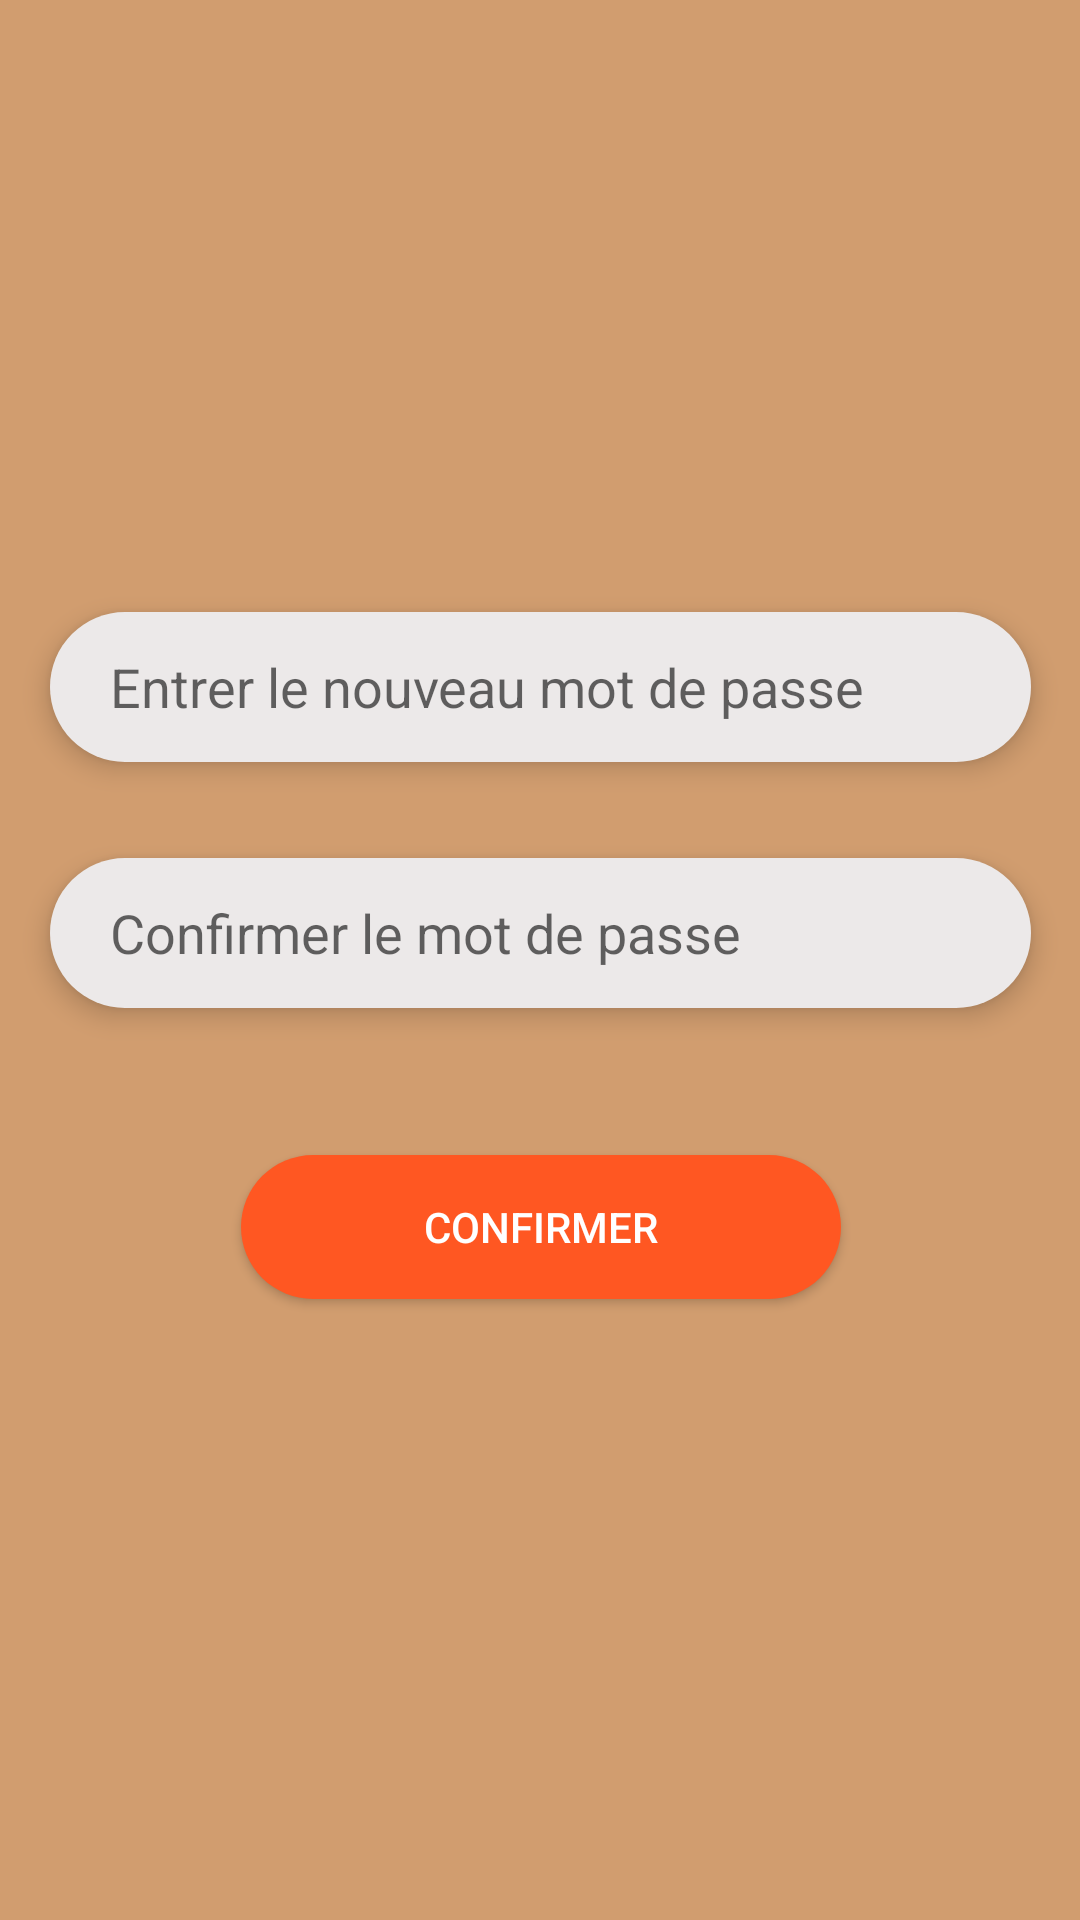

Layout XML and referenced resources for this Android screen:
<!-- AndroidManifest.xml: application theme Theme.MiniProjet -->
<!-- res/layout/activity_reset_pswd.xml -->
<?xml version="1.0" encoding="utf-8"?>
<androidx.constraintlayout.widget.ConstraintLayout xmlns:android="http://schemas.android.com/apk/res/android"
    xmlns:app="http://schemas.android.com/apk/res-auto"
    xmlns:tools="http://schemas.android.com/tools"
    android:layout_width="match_parent"
    android:layout_height="match_parent"
    android:background="#D19D6F"
    tools:context=".Activities.ResetPswdActivity">

    <EditText
        android:id="@+id/password"
        android:layout_width="327dp"
        android:layout_height="50dp"
        android:layout_marginHorizontal="20dp"
        android:layout_marginTop="204dp"
        android:background="@drawable/bg_edtext"
        android:drawableLeft="@drawable/ic_password"
        android:drawablePadding="10dp"
        android:elevation="5dp"
        android:hint="Entrer le nouveau mot de passe"
        android:inputType="textPassword"
        android:paddingLeft="20dp"
        app:layout_constraintEnd_toEndOf="parent"
        app:layout_constraintStart_toStartOf="parent"
        app:layout_constraintTop_toTopOf="parent" />

    <EditText
        android:id="@+id/confrPassword"
        android:layout_width="327dp"
        android:layout_height="50dp"
        android:layout_marginHorizontal="20dp"
        android:layout_marginTop="32dp"
        android:background="@drawable/bg_edtext"
        android:drawableLeft="@drawable/ic_password"
        android:drawablePadding="10dp"
        android:elevation="5dp"
        android:hint="Confirmer le mot de passe"
        android:inputType="textPassword"

        android:paddingLeft="20dp"

        app:layout_constraintEnd_toEndOf="parent"
        app:layout_constraintStart_toStartOf="parent"
        app:layout_constraintTop_toBottomOf="@+id/password"
        tools:ignore="TextContrastCheck,TouchTargetSizeCheck" />

    <Button
        android:id="@+id/ResetPasswd"
        android:layout_width="200dp"
        android:layout_height="wrap_content"
        android:layout_alignParentStart="true"
        android:layout_alignParentEnd="true"
        android:layout_marginStart="100dp"
        android:layout_marginTop="49dp"
        android:layout_marginEnd="100dp"
        android:background="@drawable/bg_btn"
        android:text="Confirmer"
        android:textColor="@color/white"
        app:layout_constraintBottom_toBottomOf="parent"
        app:layout_constraintEnd_toEndOf="parent"
        app:layout_constraintHorizontal_bias="0.495"
        app:layout_constraintStart_toStartOf="parent"
        app:layout_constraintTop_toBottomOf="@+id/confrPassword"
        app:layout_constraintVertical_bias="0.0"
        tools:ignore="TextContrastCheck,TouchTargetSizeCheck" />

</androidx.constraintlayout.widget.ConstraintLayout>
<!-- resources referenced by this layout -->
<resources>
  <color name="white">#FFFFFFFF</color>
  <!-- drawable bg_btn (drawable) -->
  <?xml version="1.0" encoding="utf-8"?>
  <shape android:shape="rectangle"
      xmlns:android="http://schemas.android.com/apk/res/android">
      <solid android:color="#FFFF5722" />
      <corners android:radius="40dp" />
  </shape>
  <!-- drawable bg_edtext (drawable) -->
  <?xml version="1.0" encoding="utf-8"?>
  <shape android:shape="rectangle"
      xmlns:android="http://schemas.android.com/apk/res/android">
      <solid android:color="#ECE9E9" />
      <corners android:radius="50dp" />
  </shape>
  <style name="Theme.MiniProjet" parent="Theme.MaterialComponents.DayNight.NoActionBar.Bridge">
          
          <item name="colorPrimary">@color/purple_500</item>
          <item name="colorPrimaryVariant">@color/purple_700</item>
          <item name="colorOnPrimary">@color/white</item>
          
          <item name="colorSecondary">@color/teal_200</item>
          <item name="colorSecondaryVariant">@color/teal_700</item>
          <item name="colorOnSecondary">@color/black</item>
          
          <item name="android:statusBarColor">?attr/colorPrimaryVariant</item>
          
      </style>
  <color name="purple_500">#FF6200EE</color>
  <color name="purple_700">#FF3700B3</color>
  <color name="teal_200">#FF03DAC5</color>
  <color name="teal_700">#FF018786</color>
  <color name="black">#FF000000</color>
</resources>
